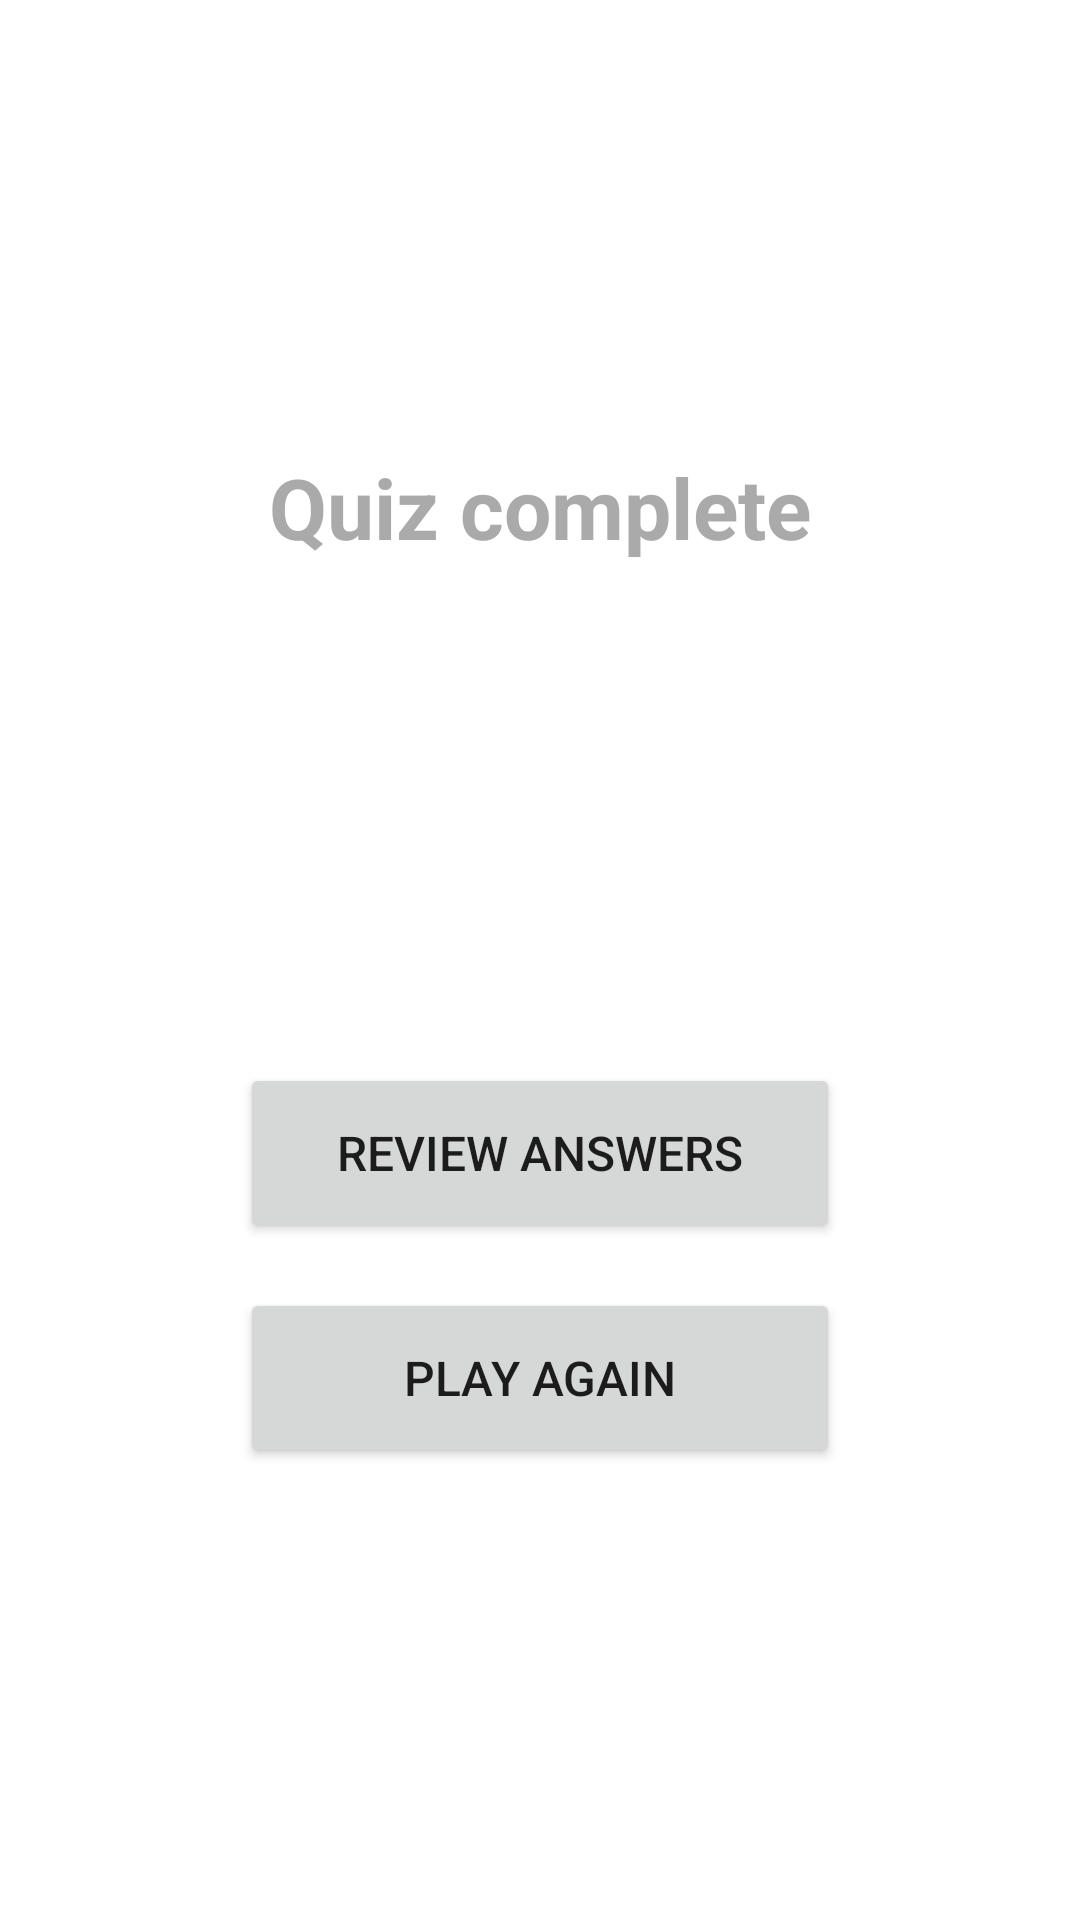

Android layout source for this screen:
<!-- AndroidManifest.xml: application theme Theme.LifeHackOrMyth -->
<!-- res/layout/activity_score.xml -->
<?xml version="1.0" encoding="utf-8"?>
<LinearLayout xmlns:android="http://schemas.android.com/apk/res/android"
    android:layout_width="match_parent"
    android:layout_height="match_parent"
    android:gravity="center"
    android:orientation="vertical"
    android:padding="20dp">

    <TextView
        android:id="@+id/resultTitleTextView"
        android:layout_width="wrap_content"
        android:layout_height="wrap_content"
        android:layout_marginBottom="30dp"
        android:text="@string/score_title"
        android:textColor="@android:color/darker_gray"
        android:textSize="28sp"
        android:textStyle="bold" />

    <TextView
        android:id="@+id/scoreTextView"
        android:layout_width="wrap_content"
        android:layout_height="wrap_content"
        android:layout_marginBottom="20dp"
        android:textColor="@android:color/darker_gray"
        android:textSize="24sp"
        android:textStyle="bold" />

    <TextView
        android:id="@+id/feedbackTextView"
        android:layout_width="wrap_content"
        android:layout_height="wrap_content"
        android:layout_marginBottom="40dp"
        android:gravity="center"
        android:padding="10dp"
        android:textColor="@android:color/darker_gray"
        android:textSize="18sp" />

    <Button
        android:id="@+id/reviewButton"
        android:layout_width="200dp"
        android:layout_height="60dp"
        android:layout_marginBottom="15dp"
        android:text="@string/review_button"
        android:textSize="16sp" />

    <Button
        android:id="@+id/restartButton"
        android:layout_width="200dp"
        android:layout_height="60dp"
        android:text="@string/restart_button"
        android:textSize="16sp" />
</LinearLayout>
<!-- resources referenced by this layout -->
<resources>
  <string name="restart_button">Play again</string>
  <string name="review_button">Review answers</string>
  <string name="score_title">Quiz complete</string>
  <style name="Theme.LifeHackOrMyth" parent="Theme.AppCompat.Light.DarkActionBar">
          <item name="colorPrimary">@color/purple_500</item>
          <item name="colorPrimaryDark">@color/purple_700</item>
          <item name="colorAccent">@color/teal_200</item>
          <item name="android:windowBackground">@color/white</item>
      </style>
  <!-- not gathered from this repository: default colours our renderer supplied (Android Studio template values) -->
  <color name="purple_500">#FF6200EE</color>
  <color name="purple_700">#FF3700B3</color>
  <color name="teal_200">#FF03DAC5</color>
  <color name="white">#FFFFFFFF</color>
</resources>
